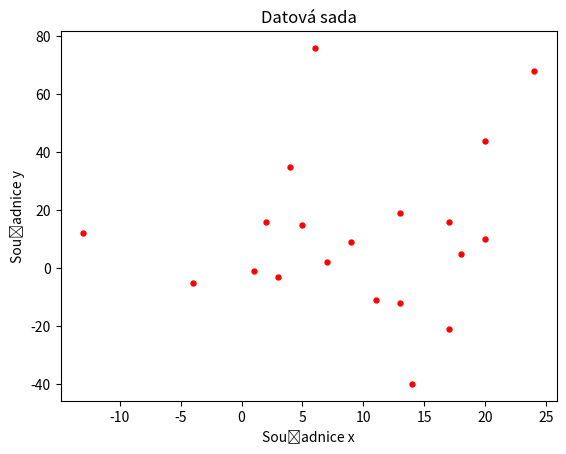

Write the Python code that produced this figure.
import numpy as np
from matplotlib import pyplot as plot

#X = [1, -2, 3, 4, 5, 6, -7, 8, -9, 10, 11, 12, -13, 14, -15, -16, 17, 18, 19, 20]
#Y = [1, 2, -3, -4, 3, 6, -5, 8, 7, 10, 1, 12, -11, 14, 0, -14, 7, 8, 19, 20]

#X = [1, 2, 3, 4, -4, 6, 7, 24, 9, 20, 11, -13, 13, 14, 5, 17, 17, 18, 13, 20]
#Y = [-1, 6, -3, 5, -5, 6, 2, 8, 9, 10, -1, 12, -2, -4, 15, 6, -1, 5, 9, 4]

X = [1, 2, 3, 4, -4, 6, 7, 24, 9, 20, 11, -13, 13, 14, 5, 17, 17, 18, 13, 20]
Y = [-1, 16, -3, 35, -5, 76, 2, 68, 9, 10, -11, 12, -12, -40, 15, 16, -21, 5, 19, 44]

#Convert the input to an array
matrix = np.asarray([X, Y])

#Compute a covariance matrix
cov_matrix = np.cov(matrix)

print("kovarianční matice: \n", cov_matrix)

#Compute the eigenvalues and eigenvectors
eval, evec = np.linalg.eig(cov_matrix)

print("vlastní čísla: \n", eval)
print("vlastní vektory: \n", evec)

#Compute amount of information in PCA in %
#For 1. principal component - (1. eigenvalue/sum of eigenvalues)
info = eval[0]/(sum(eval))*100
print(f"První hlavní komponenta obsahuje: \n {info:.2f} %")

#Create and draw a scatter plot
plot.scatter(X, Y, c = "r", marker = ".", s = 50)
plot.title("Datová sada")
plot.xlabel("Souřadnice x")
plot.ylabel("Souřadnice y")
plot.show()